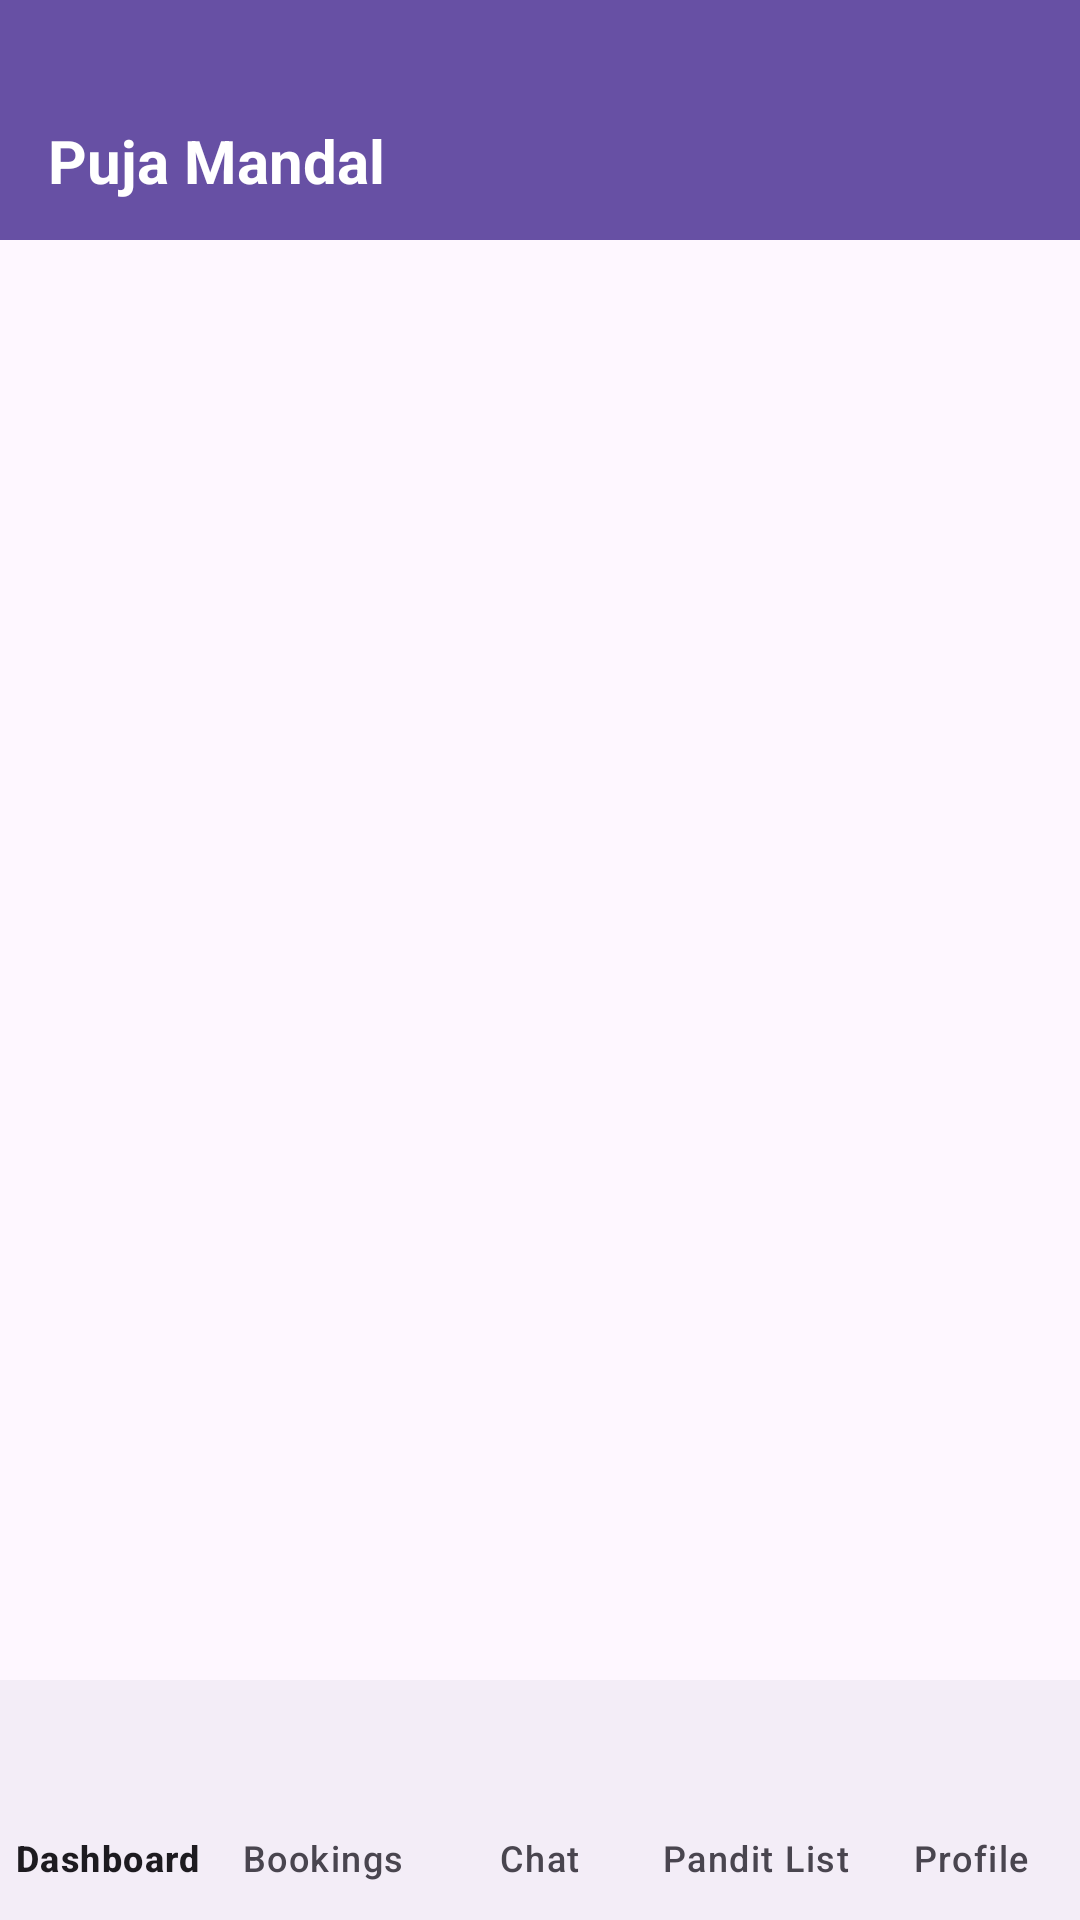

Produce the Android XML layout that renders to this screen, including the resource entries it uses.
<!-- AndroidManifest.xml: application theme Theme.PujaMandal -->
<!-- res/layout/activity_main_page.xml -->
<androidx.drawerlayout.widget.DrawerLayout
    xmlns:android="http://schemas.android.com/apk/res/android"
    xmlns:app="http://schemas.android.com/apk/res-auto"
    xmlns:tools="http://schemas.android.com/tools"
    android:id="@+id/drawer_layout"
    android:layout_width="match_parent"
    android:layout_height="match_parent"
    tools:context=".Main_Page">

    
    <androidx.coordinatorlayout.widget.CoordinatorLayout
        android:layout_width="match_parent"
        android:layout_height="match_parent">

        
        <androidx.appcompat.widget.Toolbar
            android:id="@+id/toolbar"
            android:layout_width="match_parent"
            android:layout_height="80dp"
            android:background="?attr/colorPrimary"
            app:title=""
            app:titleTextColor="@android:color/white"
            app:popupTheme="@style/ThemeOverlay.AppCompat.Light"
            android:paddingTop="20dp"
            android:paddingBottom="10dp">

            
            <TextView
                android:id="@+id/toolbar_title"
                android:layout_width="match_parent"
                android:layout_height="match_parent"
                android:text="Puja Mandal"
                android:textSize="20sp"
                android:textColor="@android:color/white"
                android:textStyle="bold"
                android:paddingTop="20dp"/>
        </androidx.appcompat.widget.Toolbar>

        

        <FrameLayout
            android:id="@+id/fragment_container"
            android:layout_width="match_parent"
            android:layout_height="match_parent"
            android:layout_marginTop="80dp"
            android:layout_marginBottom="80dp"
            android:layout_weight="1"
            app:layout_anchor="@+id/fragment_container"
            app:layout_anchorGravity="center">

        </FrameLayout>

        <com.google.android.material.bottomnavigation.BottomNavigationView
            android:id="@+id/bottom_nav"
            android:layout_width="match_parent"
            android:layout_height="wrap_content"
            android:layout_gravity="bottom"
            app:menu="@menu/bottom_nav_menu"
            app:labelVisibilityMode="labeled" />


        
    </androidx.coordinatorlayout.widget.CoordinatorLayout>

    
    <com.google.android.material.navigation.NavigationView
        android:id="@+id/nav_view"
        android:layout_width="wrap_content"
        android:layout_height="match_parent"
        android:layout_gravity="start"
        app:headerLayout="@layout/nav_header"
        app:menu="@menu/nav_menu"
        app:itemIconPadding="10dp"
        app:dividerInsetStart="30dp"/>
</androidx.drawerlayout.widget.DrawerLayout>
<!-- res/layout/nav_header.xml (included above) -->
<?xml version="1.0" encoding="utf-8"?>
<LinearLayout xmlns:android="http://schemas.android.com/apk/res/android"
    xmlns:app="http://schemas.android.com/apk/res-auto"
    android:orientation="vertical"
    android:layout_width="match_parent"
    android:layout_height="200dp"
    android:gravity="bottom"
    android:padding="16dp"
    android:background="#D59191">

    <androidx.cardview.widget.CardView
        android:layout_width="80dp"
        android:layout_height="80dp"
        app:cardCornerRadius="40dp"
        android:background="#D1D1D1">

        <ImageButton
            android:id="@+id/profileImageHeader"
            android:layout_width="match_parent"
            android:layout_height="match_parent"
            android:scaleType="centerCrop"
            android:background="@android:color/transparent" />


    </androidx.cardview.widget.CardView>


    <TextView
        android:id="@+id/UserName"
        android:textSize="20sp"
        android:layout_width="wrap_content"
        android:layout_height="wrap_content"
        android:text="@string/name"
        android:textColor="@color/white"
        android:textStyle="bold"/>
    <View
        android:layout_width="wrap_content"
        android:layout_height="11sp"/>

    <TextView
        android:id="@+id/gmail"
        android:layout_width="wrap_content"
        android:layout_height="wrap_content"
        android:text="@string/email"
        android:textColor="@color/white"
        android:textSize="14sp"
        android:layout_marginBottom="16dp"/>

</LinearLayout>
<!-- resources referenced by this layout -->
<resources>
  <color name="white">#FFFFFFFF</color>
  <string name="email">email</string>
  <string name="name">name</string>
  <style name="Theme.PujaMandal" parent="Base.Theme.PujaMandal" />
  <style name="Base.Theme.PujaMandal" parent="Theme.Material3.DayNight.NoActionBar">
          
          
      </style>
</resources>
